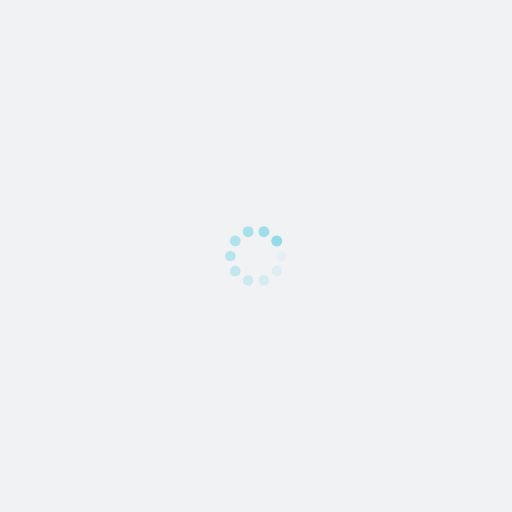
t = 0.00 s
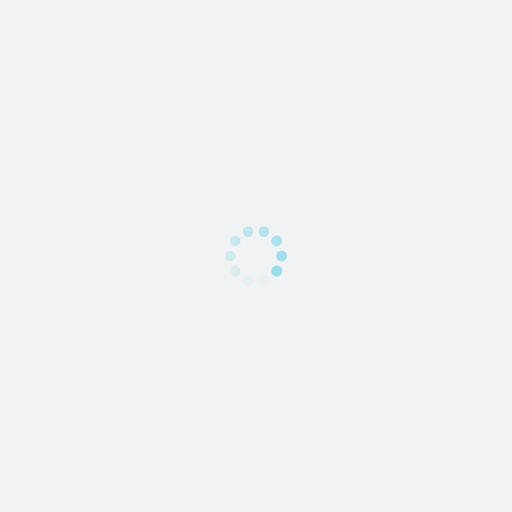
t = 0.16 s
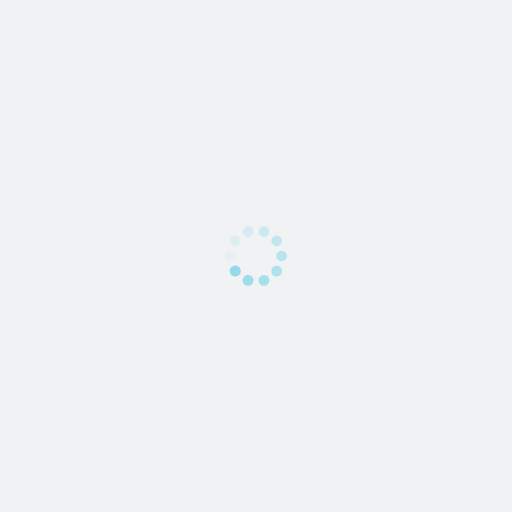
t = 0.32 s
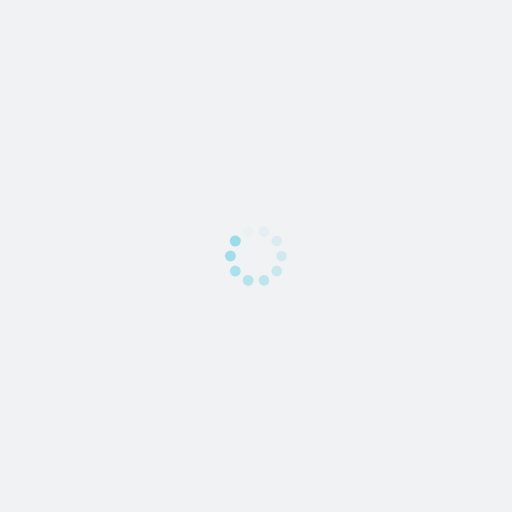
t = 0.48 s

The animated SVG that drew these frames (rendered in a browser with its animation timeline set to each time). Animation: 20 SMIL elements (animate=10,animateTransform=10); one cycle of 0.65 s, repeats indefinitely.

<?xml version="1.0" encoding="utf-8"?>
<svg xmlns="http://www.w3.org/2000/svg" xmlns:xlink="http://www.w3.org/1999/xlink" style="margin: auto; background: rgb(241, 242, 243); display: block; shape-rendering: auto;" width="230px" height="230px" viewBox="0 0 100 100" preserveAspectRatio="xMidYMid">
<g transform="translate(55,50)">
<g transform="rotate(0)">
<circle cx="0" cy="0" r="1" fill="#93dbe9" fill-opacity="1">
  <animateTransform attributeName="transform" type="scale" begin="-0.5806451612903226s" values="1.08 1.08;1 1" keyTimes="0;1" dur="0.6451612903225806s" repeatCount="indefinite"></animateTransform>
  <animate attributeName="fill-opacity" keyTimes="0;1" dur="0.6451612903225806s" repeatCount="indefinite" values="1;0" begin="-0.5806451612903226s"></animate>
</circle>
</g>
</g><g transform="translate(54.045084971874736,52.93892626146236)">
<g transform="rotate(36)">
<circle cx="0" cy="0" r="1" fill="#93dbe9" fill-opacity="0.9">
  <animateTransform attributeName="transform" type="scale" begin="-0.5161290322580645s" values="1.08 1.08;1 1" keyTimes="0;1" dur="0.6451612903225806s" repeatCount="indefinite"></animateTransform>
  <animate attributeName="fill-opacity" keyTimes="0;1" dur="0.6451612903225806s" repeatCount="indefinite" values="1;0" begin="-0.5161290322580645s"></animate>
</circle>
</g>
</g><g transform="translate(51.545084971874736,54.75528258147577)">
<g transform="rotate(72)">
<circle cx="0" cy="0" r="1" fill="#93dbe9" fill-opacity="0.8">
  <animateTransform attributeName="transform" type="scale" begin="-0.45161290322580644s" values="1.08 1.08;1 1" keyTimes="0;1" dur="0.6451612903225806s" repeatCount="indefinite"></animateTransform>
  <animate attributeName="fill-opacity" keyTimes="0;1" dur="0.6451612903225806s" repeatCount="indefinite" values="1;0" begin="-0.45161290322580644s"></animate>
</circle>
</g>
</g><g transform="translate(48.454915028125264,54.75528258147577)">
<g transform="rotate(108)">
<circle cx="0" cy="0" r="1" fill="#93dbe9" fill-opacity="0.7">
  <animateTransform attributeName="transform" type="scale" begin="-0.3870967741935484s" values="1.08 1.08;1 1" keyTimes="0;1" dur="0.6451612903225806s" repeatCount="indefinite"></animateTransform>
  <animate attributeName="fill-opacity" keyTimes="0;1" dur="0.6451612903225806s" repeatCount="indefinite" values="1;0" begin="-0.3870967741935484s"></animate>
</circle>
</g>
</g><g transform="translate(45.954915028125264,52.93892626146236)">
<g transform="rotate(144)">
<circle cx="0" cy="0" r="1" fill="#93dbe9" fill-opacity="0.6">
  <animateTransform attributeName="transform" type="scale" begin="-0.3225806451612903s" values="1.08 1.08;1 1" keyTimes="0;1" dur="0.6451612903225806s" repeatCount="indefinite"></animateTransform>
  <animate attributeName="fill-opacity" keyTimes="0;1" dur="0.6451612903225806s" repeatCount="indefinite" values="1;0" begin="-0.3225806451612903s"></animate>
</circle>
</g>
</g><g transform="translate(45,50)">
<g transform="rotate(180)">
<circle cx="0" cy="0" r="1" fill="#93dbe9" fill-opacity="0.5">
  <animateTransform attributeName="transform" type="scale" begin="-0.25806451612903225s" values="1.08 1.08;1 1" keyTimes="0;1" dur="0.6451612903225806s" repeatCount="indefinite"></animateTransform>
  <animate attributeName="fill-opacity" keyTimes="0;1" dur="0.6451612903225806s" repeatCount="indefinite" values="1;0" begin="-0.25806451612903225s"></animate>
</circle>
</g>
</g><g transform="translate(45.954915028125264,47.06107373853764)">
<g transform="rotate(216)">
<circle cx="0" cy="0" r="1" fill="#93dbe9" fill-opacity="0.4">
  <animateTransform attributeName="transform" type="scale" begin="-0.1935483870967742s" values="1.08 1.08;1 1" keyTimes="0;1" dur="0.6451612903225806s" repeatCount="indefinite"></animateTransform>
  <animate attributeName="fill-opacity" keyTimes="0;1" dur="0.6451612903225806s" repeatCount="indefinite" values="1;0" begin="-0.1935483870967742s"></animate>
</circle>
</g>
</g><g transform="translate(48.454915028125264,45.24471741852423)">
<g transform="rotate(252)">
<circle cx="0" cy="0" r="1" fill="#93dbe9" fill-opacity="0.3">
  <animateTransform attributeName="transform" type="scale" begin="-0.12903225806451613s" values="1.08 1.08;1 1" keyTimes="0;1" dur="0.6451612903225806s" repeatCount="indefinite"></animateTransform>
  <animate attributeName="fill-opacity" keyTimes="0;1" dur="0.6451612903225806s" repeatCount="indefinite" values="1;0" begin="-0.12903225806451613s"></animate>
</circle>
</g>
</g><g transform="translate(51.545084971874736,45.24471741852423)">
<g transform="rotate(288)">
<circle cx="0" cy="0" r="1" fill="#93dbe9" fill-opacity="0.2">
  <animateTransform attributeName="transform" type="scale" begin="-0.06451612903225806s" values="1.08 1.08;1 1" keyTimes="0;1" dur="0.6451612903225806s" repeatCount="indefinite"></animateTransform>
  <animate attributeName="fill-opacity" keyTimes="0;1" dur="0.6451612903225806s" repeatCount="indefinite" values="1;0" begin="-0.06451612903225806s"></animate>
</circle>
</g>
</g><g transform="translate(54.045084971874736,47.06107373853763)">
<g transform="rotate(324)">
<circle cx="0" cy="0" r="1" fill="#93dbe9" fill-opacity="0.1">
  <animateTransform attributeName="transform" type="scale" begin="0s" values="1.08 1.08;1 1" keyTimes="0;1" dur="0.6451612903225806s" repeatCount="indefinite"></animateTransform>
  <animate attributeName="fill-opacity" keyTimes="0;1" dur="0.6451612903225806s" repeatCount="indefinite" values="1;0" begin="0s"></animate>
</circle>
</g>
</g>
<!-- [ldio] generated by https://loading.io/ --></svg>